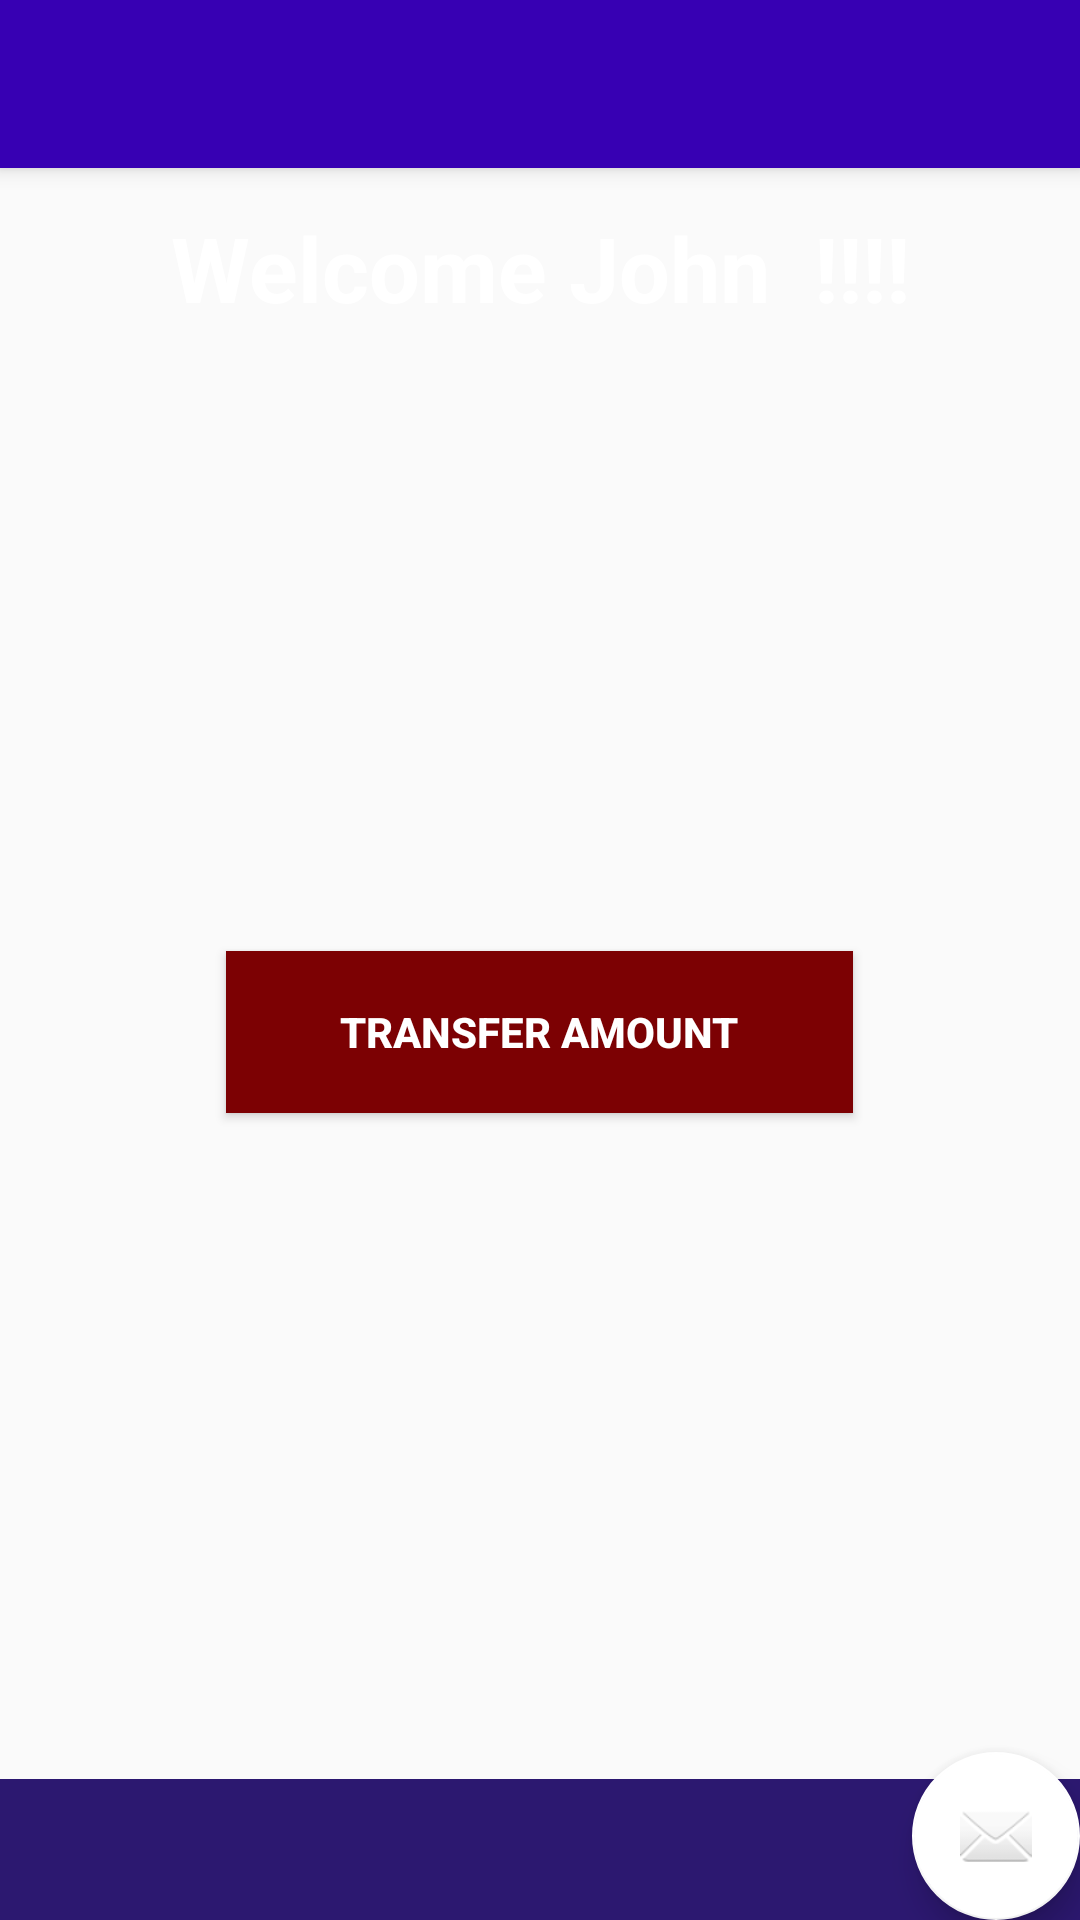

Write the Android layout XML for this screen, with the resource values it uses.
<!-- AndroidManifest.xml: application theme AppTheme -->
<!-- res/layout/activity_transaction1.xml -->
<?xml version="1.0" encoding="utf-8"?>

<android.support.design.widget.CoordinatorLayout xmlns:android="http://schemas.android.com/apk/res/android"
    xmlns:app="http://schemas.android.com/apk/res-auto"
    xmlns:tools="http://schemas.android.com/tools"
    android:layout_width="match_parent"
    android:layout_height="match_parent"
    tools:context=".TransactionActivity1">

    <android.support.design.widget.AppBarLayout
        android:layout_width="match_parent"
        android:layout_height="wrap_content"
        android:theme="@style/AppTheme.AppBarOverlay">

        <android.support.v7.widget.Toolbar
            android:id="@+id/toolbar"
            android:layout_width="match_parent"
            android:layout_height="?attr/actionBarSize"
            android:background="?attr/colorPrimary"
            app:popupTheme="@style/AppTheme.PopupOverlay" />

    </android.support.design.widget.AppBarLayout>

    <include layout="@layout/content_transaction1" />

    <android.support.design.widget.FloatingActionButton
        android:id="@+id/fab"
        android:layout_width="wrap_content"
        android:layout_height="wrap_content"
        android:layout_gravity="bottom|end"
        android:layout_margin="@dimen/fab_margin"
        app:srcCompat="@android:drawable/ic_dialog_email" />

</android.support.design.widget.CoordinatorLayout>
<!-- res/layout/content_transaction1.xml (included above) -->
<?xml version="1.0" encoding="utf-8"?>

<RelativeLayout
    xmlns:android="http://schemas.android.com/apk/res/android"
    xmlns:app="http://schemas.android.com/apk/res-auto"
    xmlns:tools="http://schemas.android.com/tools"
    android:layout_width="match_parent"
    android:layout_height="match_parent"
    >

    <ImageView
        android:id="@+id/imageView6"
        android:layout_width="match_parent"
        android:layout_height="228dp"
        android:layout_alignParentStart="true"
        android:layout_alignParentTop="true"
        app:srcCompat="@drawable/image2" />

    <ImageView
        android:id="@+id/imageView3"
        android:layout_width="match_parent"
        android:layout_height="47dp"
        android:layout_alignParentBottom="true"
        android:layout_centerHorizontal="true"
        app:srcCompat="@color/colorPrimaryDark"
        tools:srcCompat="@color/colorPrimaryDark" />


    <Button
        android:id="@+id/transfer"
        android:layout_width="209dp"
        android:layout_height="54dp"
        android:layout_alignParentBottom="true"
        android:layout_centerHorizontal="true"
        android:layout_marginBottom="269dp"
        android:background="#7c0103"
        android:text="Transfer Amount"
        android:textColor="@color/colorAccent"
        android:textStyle="bold" />


    <TextView
        android:id="@+id/textView"
        android:layout_width="368dp"
        android:layout_height="98dp"
        android:layout_alignParentTop="true"
        android:layout_centerHorizontal="true"
        android:layout_marginTop="69dp"
        android:text="Welcome John  !!!!"
        android:textAlignment="center"
        android:textColor="@color/colorAccent"
        android:textSize="30sp"
        android:textStyle="bold" />
</RelativeLayout>
<!-- resources referenced by this layout -->
<resources>
  <color name="colorAccent">#ffffff</color>
  <color name="colorPrimaryDark">#2c1870</color>
  <style name="AppTheme.AppBarOverlay" parent="ThemeOverlay.AppCompat.Dark.ActionBar" />
  <style name="AppTheme.PopupOverlay" parent="ThemeOverlay.AppCompat.Light" />
  <style name="AppTheme" parent="Theme.AppCompat.Light.DarkActionBar">
          
          <item name="colorPrimary">@color/design_default_color_primary_dark</item>
          <item name="colorPrimaryDark">@color/colorPrimaryDark</item>
          <item name="colorAccent">@color/colorAccent</item>
      </style>
</resources>
